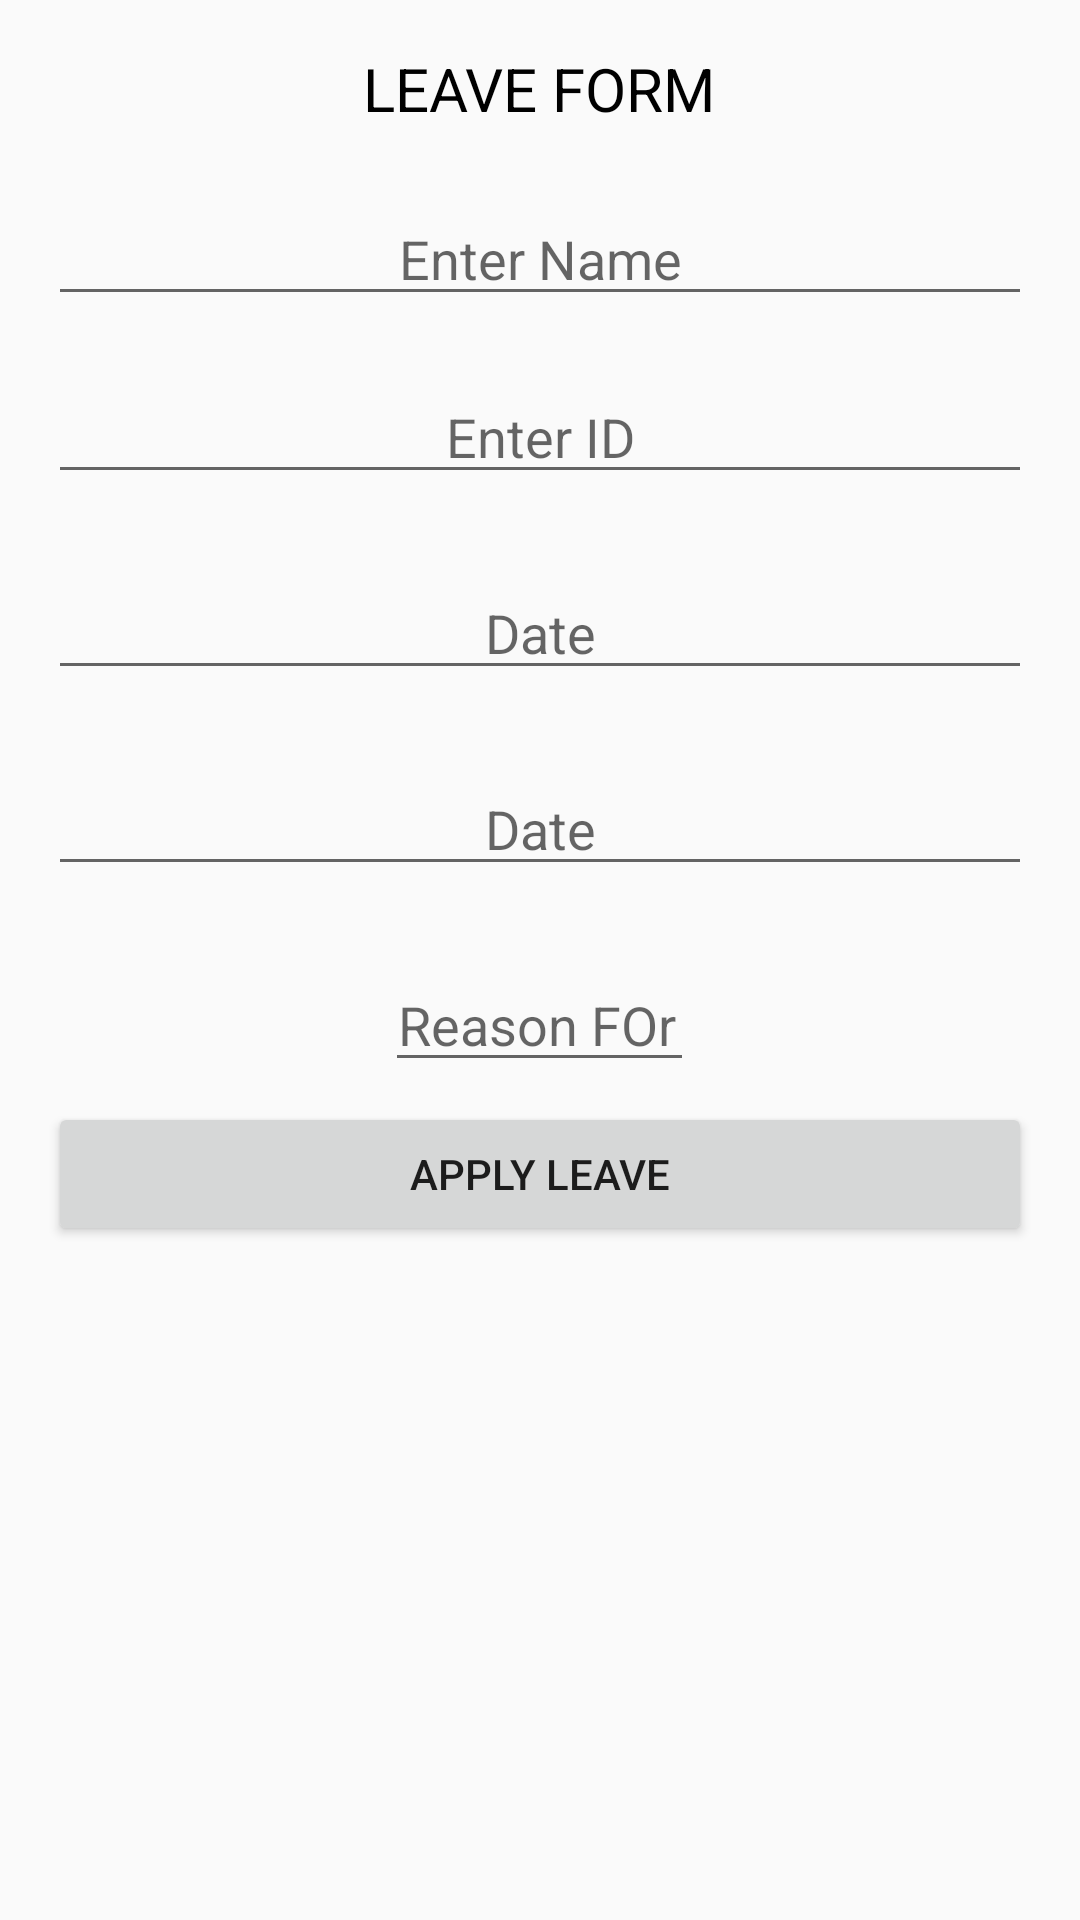

This screen was rendered from an Android layout file. Write that file and the resources it references.
<!-- AndroidManifest.xml: application theme Theme.AppCompat.Light.DarkActionBar -->
<!-- res/layout/leaveemployee.xml -->
<?xml version="1.0" encoding="utf-8"?>
<ScrollView xmlns:android="http://schemas.android.com/apk/res/android"
    xmlns:tools="http://schemas.android.com/tools"
    android:layout_width="match_parent"
    android:layout_height="wrap_content"
    android:fillViewport="false">

    <RelativeLayout
        android:layout_width="match_parent"
        android:layout_height="wrap_content"
        android:paddingBottom="@dimen/activity_vertical_margin"
        android:paddingLeft="@dimen/activity_horizontal_margin"
        android:paddingRight="@dimen/activity_horizontal_margin"
        android:paddingTop="@dimen/activity_vertical_margin"
        tools:context="com.example.android.leaveemployee">



        <TextView
            android:text="LEAVE FORM"
            android:layout_width="wrap_content"
            android:layout_height="wrap_content"
            android:layout_alignParentTop="true"
            android:layout_centerHorizontal="true"
            android:id="@+id/textView"
            android:gravity="center"
            android:textSize="20dp"
            android:textColor="#000000"
            />


        <EditText
            android:id="@+id/leave_name"
            android:layout_width="fill_parent"
            android:layout_height="wrap_content"
            android:layout_below="@+id/textView"
            android:layout_marginTop="21dp"
            android:ems="5"
            android:gravity="center"
            android:hint="Enter Name"
            android:inputType="textPersonName" />

        <EditText
            android:id="@+id/leave_id"
            android:layout_width="fill_parent"
            android:layout_height="wrap_content"
            android:layout_below="@+id/leave_name"
            android:layout_marginTop="18dp"
            android:ems="10"
            android:gravity="center"
            android:hint="Enter ID"
            android:inputType="textEmailAddress" />

        <EditText
            android:singleLine="true"
            android:id="@+id/leave_date"
            android:layout_width="fill_parent"
            android:layout_height="wrap_content"
            android:layout_below="@+id/leave_id"
            android:layout_marginTop="24dp"
            android:ems="10"
            android:gravity="center"
            android:hint="Date"
            android:inputType="date"
            android:focusable="false"/>

        <EditText
            android:singleLine="true"
            android:id="@+id/leave_date2"
            android:layout_width="fill_parent"
            android:layout_height="wrap_content"
            android:layout_below="@+id/leave_date"
            android:layout_marginTop="24dp"
            android:ems="10"
            android:gravity="center"
            android:hint="Date"
            android:inputType="date"
            android:focusable="false"/>


        <EditText
            android:id="@+id/leave_reason"
            android:layout_width="103dp"
            android:layout_height="wrap_content"
            android:layout_below="@+id/leave_date2"
            android:layout_marginTop="24dp"
            android:ems="10"
            android:gravity="center"
            android:hint="Reason FOr Leave Form"
            android:inputType="textEmailAddress"
            android:layout_centerInParent="true"/>


        <TextView
            android:id="@+id/leave_status"
            android:layout_width="103dp"
            android:layout_height="wrap_content"
            android:layout_below="@+id/leave_date2"
            android:layout_marginTop="24dp"
            android:ems="10"
            android:gravity="center"
            android:text="Pending"
            android:inputType="textEmailAddress"
            android:layout_centerInParent="true"
            android:visibility="gone"/>


        <Button
            android:id="@+id/leave_button47"
            android:layout_width="match_parent"
            android:layout_height="wrap_content"
            android:layout_below="@+id/leave_status"
            android:layout_marginTop="72dp"
            android:text="Apply Leave" />
    </RelativeLayout>
</ScrollView>
<!-- resources referenced by this layout -->
<resources>
  <dimen name="activity_horizontal_margin">16dp</dimen>
  <dimen name="activity_vertical_margin">16dp</dimen>
</resources>
